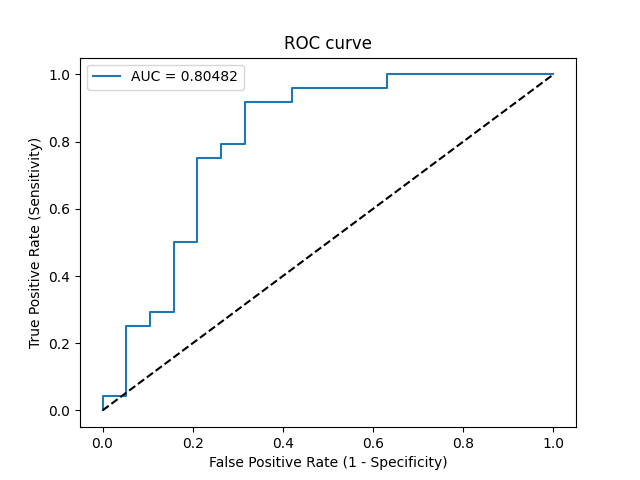

The table this chart was drawn from, first rows:
Threshold, Sensitivity, Specificity, NPV, PPV
inf, 0.0, 1.0, 0.4419, 0
0.7369, 0.04167, 1.0, 0.4524, 1.0
0.7006, 0.04167, 0.9474, 0.439, 0.5
0.6714, 0.25, 0.9474, 0.5, 0.8571
0.6673, 0.25, 0.8947, 0.4857, 0.75
0.6452, 0.2917, 0.8947, 0.5, 0.7778
0.6354, 0.2917, 0.8421, 0.4848, 0.7
0.6053, 0.5, 0.8421, 0.5714, 0.8
0.5938, 0.5, 0.7895, 0.5556, 0.75
0.5038, 0.75, 0.7895, 0.7143, 0.8182
0.487, 0.75, 0.7368, 0.7, 0.7826
0.484, 0.7917, 0.7368, 0.7368, 0.7917
0.4838, 0.7917, 0.6842, 0.7222, 0.76
0.3618, 0.9167, 0.6842, 0.8667, 0.7857
0.3513, 0.9167, 0.5789, 0.8462, 0.7333
0.3301, 0.9583, 0.5789, 0.9167, 0.7419
0.1123, 0.9583, 0.3684, 0.875, 0.6571
0.08552, 1.0, 0.3684, 1.0, 0.6667
5.008677144626909e-11, 1.0, 0.0, 0, 0.5581
